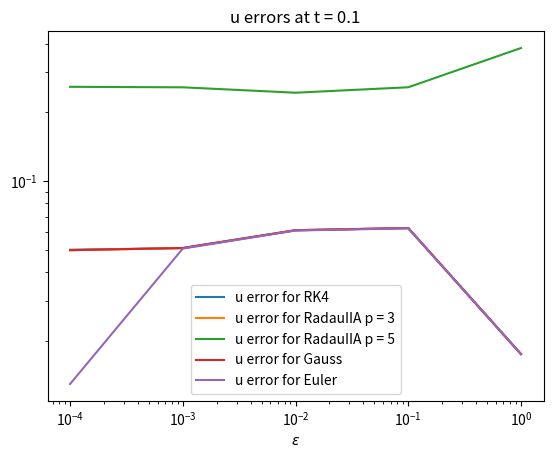
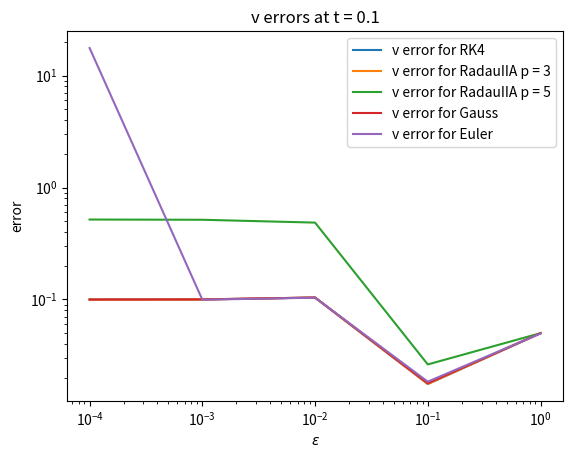

The matplotlib source for these figures, in order:
import numpy as np
from matplotlib import pyplot as plt
from scipy.optimize import fsolve
import sympy as sp


def equation_f(eps):
    def inner(t, y):
        r = np.array([0, 0])
        r[0] = y[0] + y[1]
        r[1] = (2*y[0] - y[1])/eps
        return r
    return inner


def is_triangle(A):
    m = A.shape[0]
    for i in range(m):
        for j in range(i + 1, m):
            if A[i, j] != 0:
                return False
    return True


def is_strict_triangle(A):
    m = A.shape[0]
    for i in range(m):
        if A[i, i] != 0:
            return False
    return True


def RK(f, mesh, y_0, A, b, c):
    y = y_0
    s = len(mesh)
    n = 2
    m = A.shape[0]
    if is_triangle(A):
        if is_strict_triangle(A):     #explicit case
            for i in range(1, s):
                h = mesh[i] - mesh[i - 1]
                k = np.zeros((m, n))
                for j in range(m):
                    sm = sum([A[j, l] * k[l] for l in range(j)])
                    k[j] = f(mesh[i - 1] + h * c[j], y + h * sm)
                y = y + h * b @ k
            return y
        else:   #diagonal implicit case
            for i in range(1, s):
                h = mesh[i] - mesh[i - 1]
                k = np.zeros((m, n))
                for j in range(m):
                    sm = sum([A[j,l] * k[l] for l in range(j)])
                    fun = lambda x: f(mesh[i - 1] + c[j] * h, y + h * sm + h * A[j, j] * x) - x
                    k[j] = fsolve(fun, f(mesh[i-1], y), xtol=1e-5)
                y = y + h * b @ k
            return y
    else:   #implicit case
        for i in range(1, s):
            h = mesh[i] - mesh[i - 1]

            def fun(x):
                k = np.reshape(x, (m, n))
                r = np.zeros((m, n))
                for j in range(m):
                    r[j] = f(mesh[i-1] + c[j] * h, y + h * A[j] @ k) - k[j]
                return np.reshape(r, m*n)

            k_0 = np.tile(f(mesh[i-1], y), m)
            k = fsolve(fun, k_0, xtol=1e-5)
            k = np.reshape(k, (m, n))
            y = y + h * b @ k
        return y


def scipy_solve(epsilon):
    t = sp.symbols('t')
    u = sp.Function('u')(t)
    v = sp.Function('v')(t)

    # Define the system of ODEs
    eq1 = sp.Eq(u.diff(t), u + v)
    eq2 = sp.Eq(v.diff(t), 2 / epsilon * u - 1 / epsilon * v)
    system = [eq1, eq2]

    # Solve the system of ODEs
    sol = sp.dsolve(system, [u, v])

    # Extract the values of u and v at t=0.1
    const = sp.solve([sol[0].rhs.subs(t, 0) - 1, sol[1].rhs.subs(t, 0) - 4], sp.symbols('C1 C2'))
    sol = [eq.rhs.subs(const) for eq in sol]

    return np.array((sol[0].subs(t, 0.1), sol[1].subs(t, 0.1)))


def main():
    b_RK4 = np.array([1/6, 1/3, 1/3, 1/6])
    c_RK4 = np.array([0, 1/2, 1/2, 1])
    A_RK4 = np.array([[0, 0, 0, 0], [1/2, 0, 0, 0], [0, 1/2, 0, 0], [0, 0, 1, 0]])
    b_Euler = np.array([1])
    c_Euler = np.array([0])
    A_Euler = np.array([[0]])
    b_Gauss = np.array([1 / 2, 1 / 2])
    c_Gauss = np.array([1/2 - np.sqrt(3)/6, 1/2 + np.sqrt(3)/6])
    A_Gauss = np.array([[1/4, 1/4 - np.sqrt(3)/6], [1/4 + np.sqrt(3)/6, 1/4]])
    b_Rad = np.array([3/4, 1/4])
    c_Rad = np.array([1/3, 1])
    A_Rad = np.array([[5/12, -1/12], [3/4, 1/4]])
    b_Rad2 = np.array([2/5 - np.sqrt(6)/10, 2/5 + np.sqrt(6)/10, 1])
    c_Rad2 = np.array([4/9 - np.sqrt(6)/36, 4/9 + np.sqrt(6)/36, 1/9])
    A_Rad2 = np.array([[11/45 - 7/360 * np.sqrt(6), 37/225 - 169/1800 * np.sqrt(6), -2/225 + np.sqrt(6)/75], [37/225 + 169/1800 * np.sqrt(6), 11/45 + 7/360*np.sqrt(6), -2/225 - np.sqrt(6)/75], [4/9 - np.sqrt(6)/36, 4/9 + np.sqrt(6)/36, 1/9]])

    epsilons = [0.0001, 0.001, 0.01, 0.1, 1]
    y_0 = np.array([1, 4])
    mesh = np.linspace(0, 0.1, num=500)
    RK4_solutions = np.zeros((len(epsilons),2))
    Radau_solutions = np.zeros((len(epsilons),2))
    Gauss_solutions = np.zeros((len(epsilons),2))
    Radau2_solutions = np.zeros((len(epsilons), 2))
    Euler_solutions = np.zeros((len(epsilons), 2))
    true_solutions = np.zeros((len(epsilons),2))
    for i in range(len(epsilons)):
        eps = epsilons[i]
        f = equation_f(eps)
        true_solutions[i] = scipy_solve(eps)
        Radau2_solutions[i] = np.abs(RK(f, mesh, y_0, A_Rad2, b_Rad2, c_Rad2) - true_solutions[i])
        RK4_solutions[i] = np.abs(RK(f, mesh, y_0, A_RK4, b_RK4, c_RK4) - true_solutions[i])
        Radau_solutions[i] = np.abs(RK(f, mesh, y_0, A_Rad, b_Rad, c_Rad) - true_solutions[i])
        Gauss_solutions[i] = np.abs(RK(f, mesh, y_0, A_Gauss, b_Gauss, c_Gauss) - true_solutions[i])
        Euler_solutions[i] = np.abs(RK(f, mesh, y_0, A_Euler, b_Euler, c_Euler) - true_solutions[i])


    plt.loglog(epsilons, RK4_solutions[:, 0], label="u error for RK4")
    plt.loglog(epsilons, Radau_solutions[:, 0], label="u error for RadauIIA p = 3")
    plt.loglog(epsilons, Radau2_solutions[:, 0], label="u error for RadauIIA p = 5")
    plt.loglog(epsilons, Gauss_solutions[:, 0], label="u error for Gauss")
    plt.loglog(epsilons, Euler_solutions[:, 0], label="u error for Euler")

    plt.title("u errors at t = 0.1")
    plt.xlabel("$\epsilon$")
    plt.ylabel("")
    plt.legend()
    plt.show()

    plt.loglog(epsilons, RK4_solutions[:, 1], label="v error for RK4")
    plt.loglog(epsilons, Radau_solutions[:, 1], label="v error for RadauIIA p = 3")
    plt.loglog(epsilons, Radau2_solutions[:, 1], label="v error for RadauIIA p = 5")
    plt.loglog(epsilons, Gauss_solutions[:, 1], label="v error for Gauss")
    plt.loglog(epsilons, Euler_solutions[:, 1], label="v error for Euler")

    plt.title("v errors at t = 0.1")
    plt.xlabel("$\epsilon$")
    plt.ylabel("error")
    plt.legend()
    plt.show()


main()
